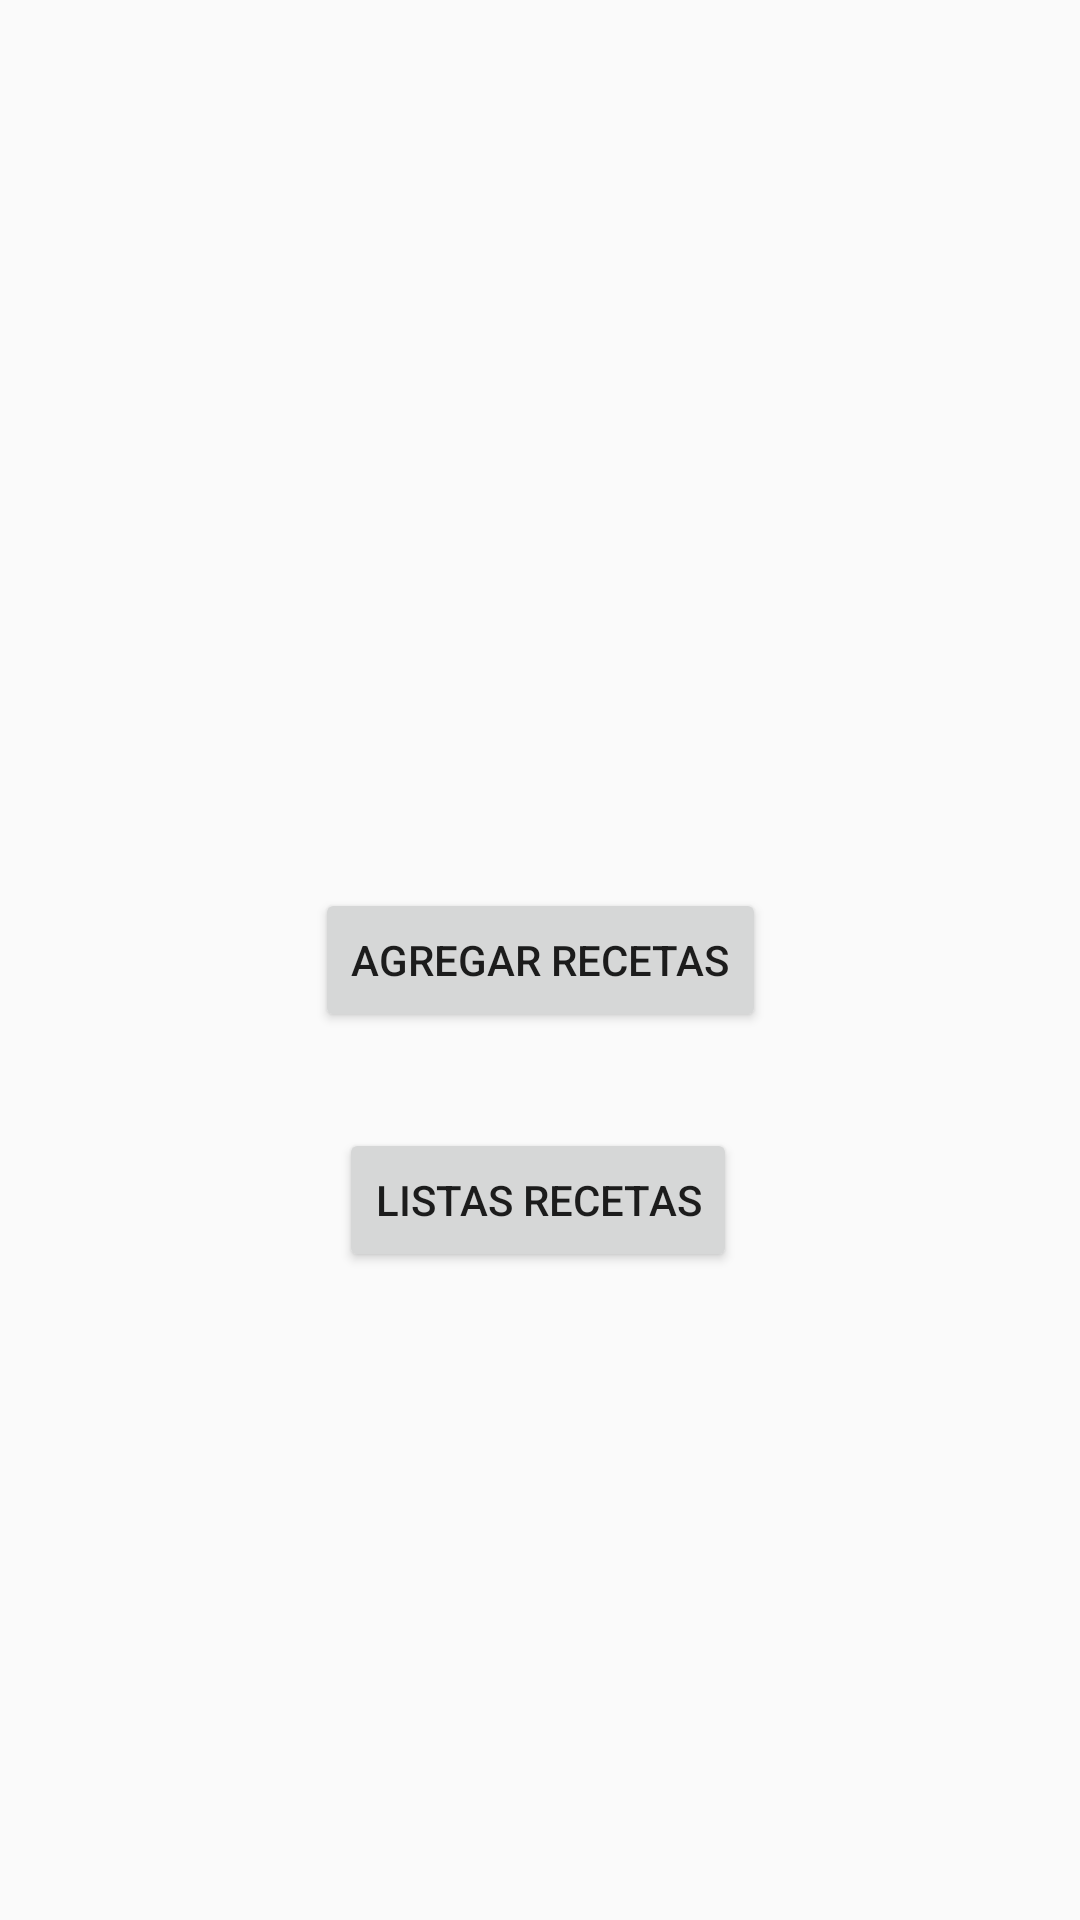

This screen was rendered from an Android layout file. Write that file and the resources it references.
<!-- AndroidManifest.xml: application theme Theme.AppCompat.Light.DarkActionBar -->
<!-- res/layout/activity_main.xml -->
<?xml version="1.0" encoding="utf-8"?>
<androidx.constraintlayout.widget.ConstraintLayout xmlns:android="http://schemas.android.com/apk/res/android"
    xmlns:app="http://schemas.android.com/apk/res-auto"
    xmlns:tools="http://schemas.android.com/tools"
    android:id="@+id/main"
    android:layout_width="match_parent"
    android:layout_height="match_parent"
    tools:context=".MainActivity">

    <Button
        android:id="@+id/btnListRecipe"
        android:layout_width="wrap_content"
        android:layout_height="wrap_content"
        android:text="@string/btnListRecipe"
        app:layout_constraintBottom_toBottomOf="parent"
        app:layout_constraintEnd_toEndOf="parent"
        app:layout_constraintStart_toStartOf="parent"
        app:layout_constraintTop_toTopOf="parent" />

    <Button
        android:id="@+id/RecipeList_main"
        android:layout_width="wrap_content"
        android:layout_height="wrap_content"
        android:layout_marginBottom="216dp"
        android:text="@string/btnListaMain"
        app:layout_constraintBottom_toBottomOf="parent"
        app:layout_constraintEnd_toEndOf="parent"
        app:layout_constraintHorizontal_bias="0.497"
        app:layout_constraintStart_toStartOf="parent"
        app:layout_constraintVertical_bias="0.494" />
</androidx.constraintlayout.widget.ConstraintLayout>
<!-- resources referenced by this layout -->
<resources>
  <string name="btnListRecipe">Agregar Recetas</string>
  <string name="btnListaMain">Listas Recetas</string>
</resources>
